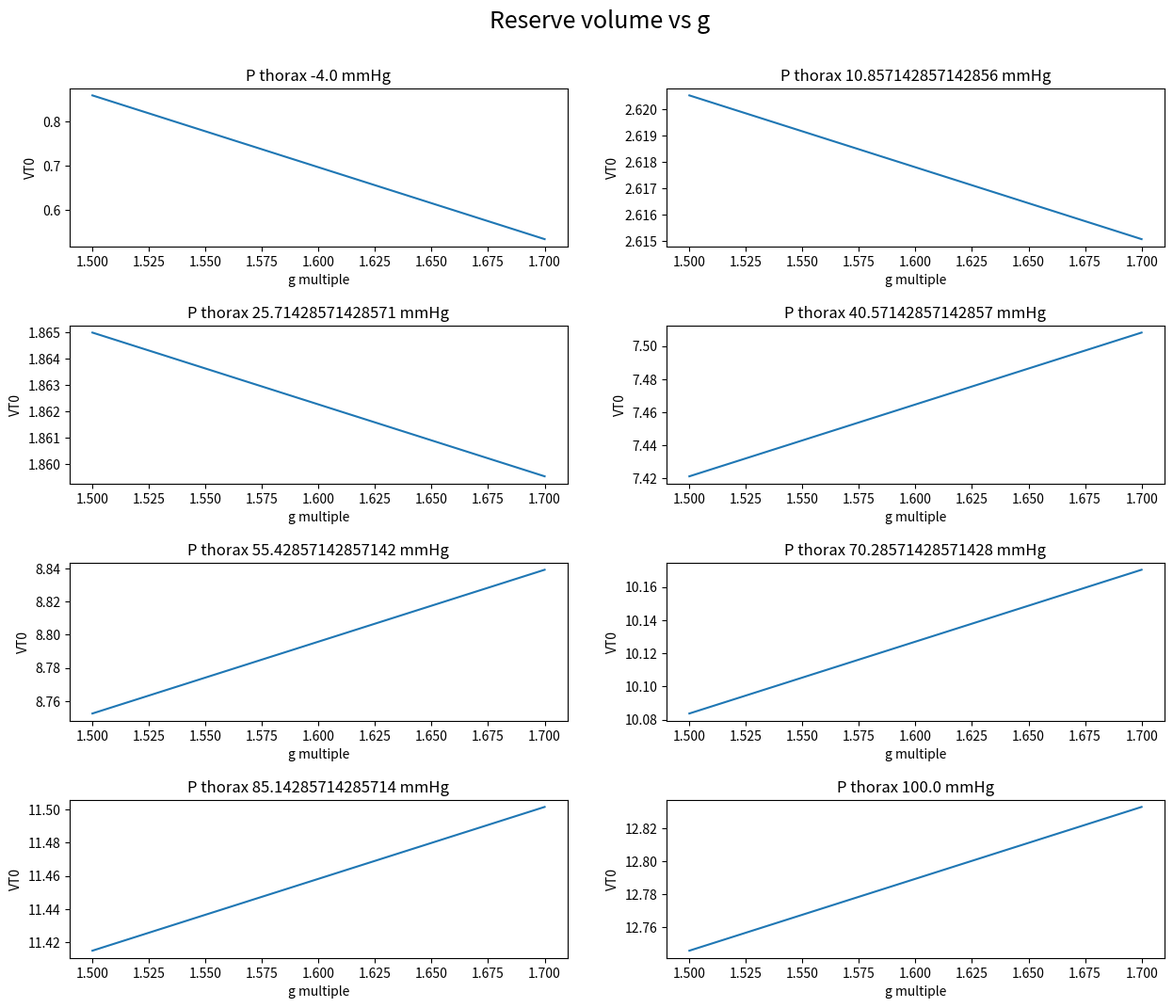

Source code (Python):
import numpy as np
import matplotlib.pyplot as plt

Psa_u_star = 100 * 1333

Psa_u = Psa_u_star
dP_RA = 2 * 1333
height = 167.64

Hu_karen = 32
Hl_karen = -42
lumped_height = Hu_karen + (-Hl_karen)

Hu_factor = Hu_karen /lumped_height
Hl_factor = - Hl_karen/lumped_height

rho = 1

g_earth = 980

G = np.linspace(1.5*980,1.7*980, 3)

Rs = (16.49) * 1333 / (1000 / 60)

Gs = 1 / Rs
Gs_u = Hu_factor * Gs
Gs_l = Hl_factor * Gs
Rs_l = 1 / Gs_l
Rs_u = 1 / Gs_u
Rp = (1.61 * 1333) / (1000 / 60)

C_RVD = (0.035 / 1333) * 1000

C_LVD = (0.00583 / 1333) * 1000

Csa_l = Hl_factor * (0.00175 / 1333) * 1000
Csa_u = Hu_factor * (0.00175 / 1333) * 1000
Csv_l = Hl_factor * (0.09 / 1333) * 1000
Csv_u = Hu_factor * (0.09 / 1333) * 1000
Cs_l = Csa_l + Csv_l
Cpa = (0.00412 / 1333) * 1000
Cpv = (0.01 / 1333) * 1000
Cp = Cpa + Cpv
Vtotal = 3.7 * 1000

Csa = Csa_l + Csa_u
# Gs = 1 / Rs_u + 1 / Rs_l
Ts = Csa_u * Rs_u

Tp = Rp * Cpa
Csa = Csa_u + Csa_l
P_thorax = np.linspace(- 4 * 1333,100 * 1333,8)

#P_thorax = -4*1333;
P_RA = P_thorax + dP_RA

cases = np.zeros((len(P_thorax),len(G)), dtype=np.uint8)

Vd_total_vec = np.zeros(len(G))
Q_vec = np.zeros(len(G))
F_vec = np.zeros(len(G))
Ppa_vec = np.zeros(len(G))

sol_Vd_Pthorax_G = np.zeros((len(P_thorax),len(G)))
sol_Q_Pthorax_G = np.zeros((len(P_thorax),len(G)))
sol_F_Pthorax_G = np.zeros((len(P_thorax),len(G)))
sol_Ppa_Pthorax_G = np.zeros((len(P_thorax),len(G)))

Hu = Hu_karen
Hl = Hl_karen

for j in range(len(P_thorax)):
    dP_RA = P_RA[j] - P_thorax[j]
    for i in range(len(G)):
        if P_thorax[j] <= - dP_RA:
            Vd_total = Vtotal - Cp * (C_RVD / C_LVD) * (dP_RA) \
                       - (Tp * Gs + Csa) * Psa_u_star - (Tp * Gs_l + Csa_l) \
                       * rho * G[i] * Hu - Cs_l * rho * G[i] * (- Hl)
            Q = Gs * Psa_u_star + rho * G[i] * Hu / Rs_l
            F = Q / (C_RVD * (P_RA[j] - P_thorax[j]))
            Ppv = P_thorax[j] + (C_RVD / C_LVD) * dP_RA # eq 44
            Ppa = Ppv + Q * Rp
            Ppa_also = P_thorax[i] + (C_RVD / C_LVD) * dP_RA + Q*Rp
            # assert (np.abs(Ppa - Ppa_also) < 0.01)
            cases[j, i] = 1
        elif P_thorax[j] > - dP_RA and P_thorax[j] < rho * G[i] * Hu - dP_RA:
            Vd_total = Vtotal - Cp * (C_RVD / C_LVD) * dP_RA \
                      - (Tp * Gs + Csa)* Psa_u_star \
                      - (Tp * Gs_l + Csa_l) * (rho * G[i] * Hu - Cs_l *
                                               rho * G[i] * (- Hl)) \
                      - (Csv_l - Tp * Gs_l) * (P_thorax[j] + dP_RA)
            Psv_l = - rho * G[i] * Hl + P_thorax[j] + dP_RA
            Psv_u = 0
            Psa_l = Psa_u_star + rho * G[i] * (Hu - Hl)
            # Qs_u = Psa_u_star / Rs_u
            # Qs_l = (Psa_l - Psv_l) / Rs_l
            Qs_u = Psa_u_star * 1 / Rs_u # eq 61
            #eq 62
            Qs_l = (Psa_u_star + rho * G[i] * Hu - P_thorax[j]-dP_RA) * 1/Rs_l
            Q = Qs_u + Qs_l
            F = Q / (C_RVD * (dP_RA))
            F_also = (Gs * Psa_u_star +
                      (1/Rs_l)* (rho*G[i]*Hu-P_thorax[i] - dP_RA)) / (
                      C_RVD*dP_RA)
            # breakpoint()
            # assert F == F_also, "F, equation 64 inconsistent"
            # (Pdb) F
            # 1.7248725549967021
            # (Pdb) F_also
            # 1.7494574795209836

            Ppv = P_thorax[j] + (C_RVD / C_LVD) * dP_RA # eq 66
            Ppa = Ppv + Q * Rp
            Ppa_also = (C_RVD / C_LVD) * dP_RA + Rp*(Gs*Psa_u_star + 1/Rs_l *
                        (rho * G[i] *Hu - P_thorax[i] - dP_RA))
            # (Pdb) Ppa
            # 30219.708890709935
            # (Pdb) Ppa_also
            # 29308.135553880078
            # assert Ppa == Ppa_also, "Ppa eq 67 inconsistent"
            cases[j, i] = 2
        elif P_thorax[j] >= rho * G[i] * Hu - dP_RA:
            print("entered case III")
            Vd_total = Vtotal - Cp * (C_RVD / C_LVD) * dP_RA - \
                    (Tp*Gs + Csa_l+Csa_u)*Psa_u_star \
                    +(Tp*Gs + Csa_u - Csv_l) * rho * G[i] * Hu \
                    + (Csa_l+Csv_l) * rho * G[i] * (-Hl) \
                    + (Csv_l+Csv_u - Tp*Gs)* (P_thorax[j] - dP_RA)

            Psv_l = P_thorax[j] + dP_RA + rho * G[i] * (- Hl)
            Psv_u = P_thorax[j] + dP_RA - rho * G[i] * Hu
            Psa_l = Psa_u_star + rho * G[i] * (Hu - Hl)
            Qs_u = (Psa_u_star - Psv_u) / Rs_u
            Qs_u_also = (Psa_u_star + rho*G[i]*Hu - P_thorax[j] - dP_RA)/Rs_u
            # assert  Qs_u == Qs_u_also, "QsU eq 81 inconsistent"
            # (Pdb) Qs_u
            # 40.523557770364924
            # (Pdb) Qs_u_also
            # 40.523557770364924

            # breakpoint()
            Qs_l = (Psa_l - Psv_l) / Rs_l
            Qs_l_also = (Psa_u_star + rho*G[i]*Hu - P_thorax[j] - dP_RA)/Rs_l
            # Qs_l == Qs_l_also, "QsL eq 82 inconsistent"
            # (Pdb) Qs_l
            # 53.18716957360396
            # (Pdb) Qs_l_also
            # 53.18716957360396

            Q = Qs_u + Qs_l
            F = Q / (C_RVD * (dP_RA))
            Ppv = P_thorax[j] + (C_RVD / C_LVD) * dP_RA
            Ppa = Ppv + Q * Rp
            cases[j, i] = 3
        if Vd_total > 0:
            Vd_total_vec[i] = Vd_total
            Q_vec[i] = Q
            F_vec[i] = F
            Ppa_vec[i] = Ppa
        else:
            Vd_total_vec[i] = np.nan
            Q_vec[i] = np.nan
            F_vec[i] = np.nan
            Ppa_vec[i] = np.nan
    sol_Vd_Pthorax_G[j,:] = Vd_total_vec
    sol_Q_Pthorax_G[j,:] = Q_vec
    sol_F_Pthorax_G[j,:] = F_vec
    sol_Ppa_Pthorax_G[j,:] = Ppa_vec

#conversions:
G = G / 100 / (g_earth / 100)
sol_Q_Pthorax_G = sol_Q_Pthorax_G * 60 / 1000
sol_F_Pthorax_G = sol_F_Pthorax_G * 60
sol_Ppa_Pthorax_G = sol_Ppa_Pthorax_G / 1333
sol_Vd_Pthorax_G = sol_Vd_Pthorax_G / 1000
### PLOT OPTIONS ###

##plot(x, y,myLineColorPref,'color', myLineColorVec,'LineWidth', myLineWidth) #buffer times in black
# myLineColorPref = 'k-'
#
# myLineColorVec = np.array([0,0,0])
#
# myLineWidth = 1
# myLabelFontSize = 18
# alpha = 0.1
#
# beta = 1

#family of plots for Reserve Volume vs. G for different Pthorax values:

# plt.show()
# xticks([1*9.80 2*9.80 3*9.80 4*9.80 5*9.80 6*9.80 7*9.80 8*9.80 9*9.80 10*9.80])
# xticklabels({'g','2g','3g','4g','5g','6g','7g', '8g', '9g', '10g'})


plt.figure(figsize=(15, 12))
plt.subplots_adjust(hspace=0.5)
plt.suptitle("Reserve volume vs g", fontsize=18, y=0.95)
pthorax_titles = ["P thorax " + str(pth / 1333) + " mmHg" for pth in P_thorax]
# loop through the length of tickers and keep track of index
for n, plt_title in enumerate(pthorax_titles):
    # add a new subplot iteratively
    ax = plt.subplot(4, 2, n + 1)

    # filter df and plot ticker on the new subplot axis
    idx_case_1 = cases == 1
    idx_case_2 = cases == 2
    idx_case_3 = cases == 3
    ax.plot(G,sol_Vd_Pthorax_G[n,:])
    # ax.plot(G,sol_Vd_Pthorax_G[n,idx_case_2],'g')
    # ax.plot(G,sol_Vd_Pthorax_G[n,idx_case_3],'b')
    # chart formatting
    ax.set_title(plt_title)
    # ax.get_legend().remove()
    ax.set_xlabel("g multiple")
    ax.set_ylabel("VT0")
# plt.show()
plt.savefig("fixed_VT0_vs_g_V0_w_height_factor.png")

#################### code needs to be adapted from here on #####################
# h1 = plt.figure(101)
# clf(101)
# for i in np.arange(1,len(P_thorax)+1).reshape(-1):
#     plt.plot(G,sol_Q_Pthorax_G(i,:))
#     plt.xlabel('G','interpreter','latex')
#     plt.ylabel('Cardiac Output (L/min)','interpreter','latex')
#     hold('on')

# xticks([1*9.80 2*9.80 3*9.80 4*9.80 5*9.80 6*9.80 7*9.80 8*9.80 9*9.80 10*9.80])
# xticklabels({'g','2g','3g','4g','5g','6g','7g', '8g', '9g', '10g'})

# h2 = plt.figure(102)
# clf(102)
# hold('on')
# for i in np.arange(1,len(P_thorax)+1).reshape(-1):
#     myLineColor = myLineColorVec + alpha * (i - 1)
#     plt.plot(G,sol_F_Pthorax_G(i,:),myLineColorPref,'color',myLineColor,'LineWidth',myLineWidthPlot)
#
# hold('off')
# plt.xlabel('G')
# plt.ylabel('Heart Rate (per minute)')
# hold('on')
# xticks([1*9.80 2*9.80 3*9.80 4*9.80 5*9.80 6*9.80 7*9.80 8*9.80 9*9.80 10*9.80])
# xticklabels({'g','2g','3g','4g','5g','6g','7g', '8g', '9g', '10g'})
#
# h3 = plt.figure(103)
# clf(103)
# for i in np.arange(1,len(P_thorax)+1).reshape(-1):
#     plt.plot(G,sol_Ppa_Pthorax_G(i,:))
#     plt.xlabel('G','interpreter','latex')
#     plt.ylabel('Pulmonary Arterial Pressure (mmHg)','interpreter','latex')
#     hold('on')

# xticks([1*9.80 2*9.80 3*9.80 4*9.80 5*9.80 6*9.80 7*9.80 8*9.80 9*9.80 10*9.80])
# xticklabels({'g','2g','3g','4g','5g','6g','7g', '8g', '9g', '10g'})
